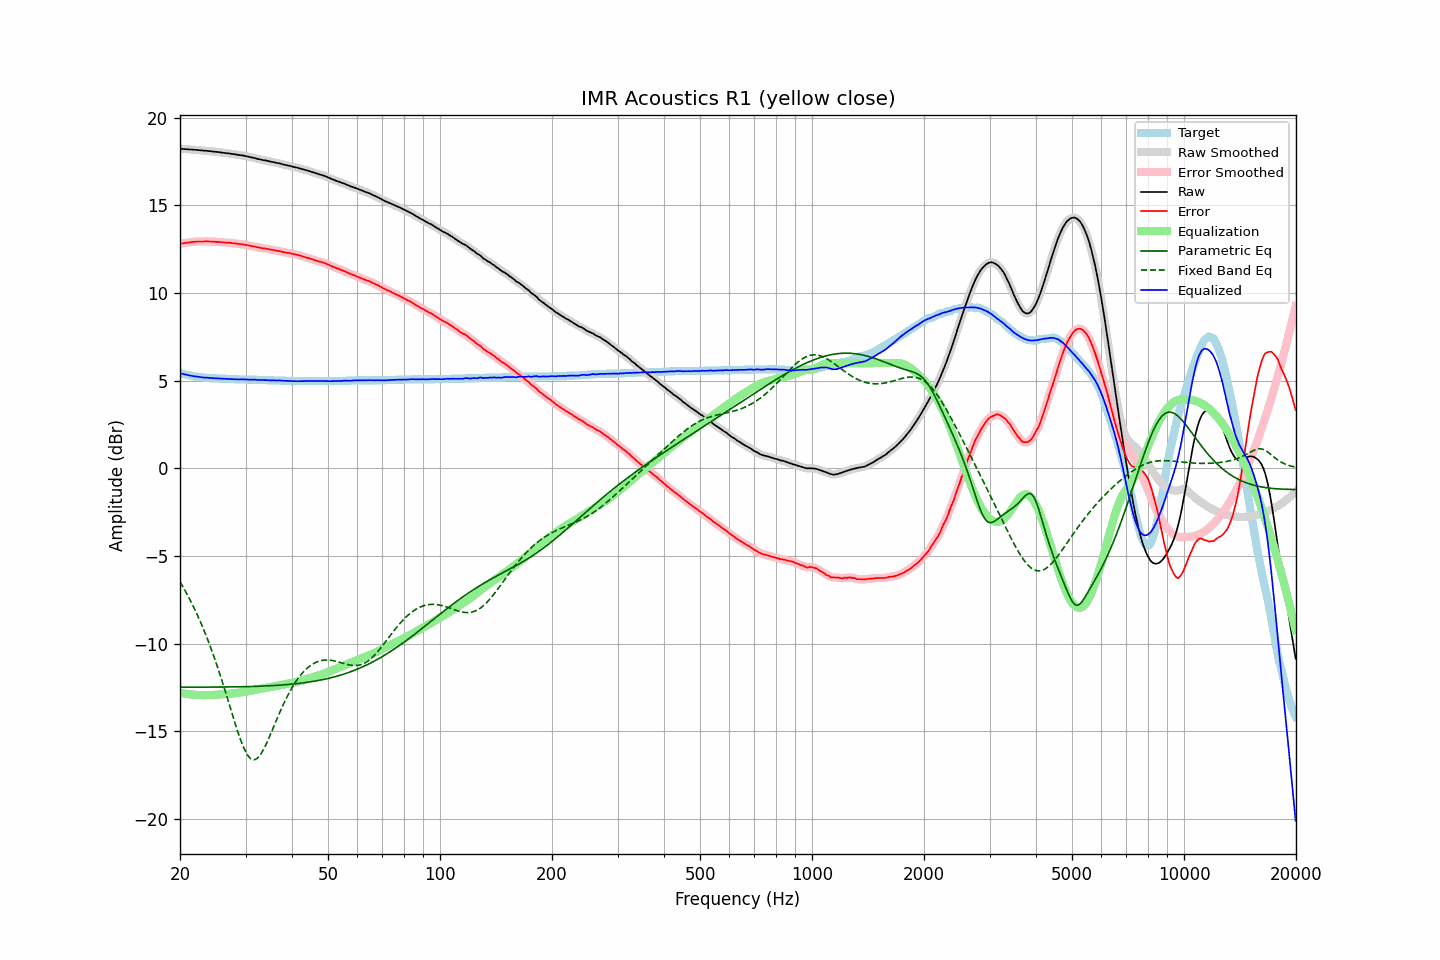

Values plotted in this chart, from the file beside it:
frequency, raw, error, smoothed, error_smoothed, equalization, parametric_eq, fixed_band_eq, equalized_raw, equalized_smoothed, target
20.00, 18.23, 12.80, 18.23, 12.80, -12.80, -12.49, -6.48, 5.43, 5.43, 5.43
20.20, 18.22, 12.82, 18.23, 12.82, -12.82, -12.49, -6.64, 5.40, 5.41, 5.40
20.40, 18.22, 12.84, 18.22, 12.84, -12.84, -12.49, -6.79, 5.38, 5.38, 5.38
20.61, 18.21, 12.85, 18.21, 12.85, -12.86, -12.49, -6.95, 5.36, 5.36, 5.36
20.81, 18.21, 12.87, 18.21, 12.87, -12.87, -12.49, -7.12, 5.34, 5.34, 5.34
21.02, 18.20, 12.88, 18.20, 12.88, -12.88, -12.49, -7.29, 5.32, 5.32, 5.32
21.23, 18.19, 12.89, 18.20, 12.90, -12.90, -12.49, -7.46, 5.29, 5.30, 5.30
21.44, 18.19, 12.91, 18.19, 12.91, -12.91, -12.49, -7.64, 5.28, 5.28, 5.28
21.66, 18.18, 12.92, 18.18, 12.92, -12.92, -12.49, -7.83, 5.26, 5.26, 5.26
21.87, 18.17, 12.92, 18.18, 12.93, -12.93, -12.49, -8.02, 5.25, 5.25, 5.25
22.09, 18.17, 12.94, 18.17, 12.94, -12.93, -12.49, -8.21, 5.24, 5.24, 5.23
22.31, 18.16, 12.94, 18.16, 12.94, -12.94, -12.49, -8.41, 5.22, 5.22, 5.22
22.54, 18.15, 12.94, 18.15, 12.94, -12.94, -12.49, -8.61, 5.21, 5.21, 5.21
22.76, 18.14, 12.94, 18.14, 12.94, -12.94, -12.49, -8.83, 5.20, 5.20, 5.20
22.99, 18.13, 12.94, 18.13, 12.94, -12.95, -12.49, -9.04, 5.19, 5.19, 5.19
23.22, 18.12, 12.94, 18.12, 12.95, -12.95, -12.49, -9.26, 5.18, 5.18, 5.18
23.45, 18.12, 12.95, 18.12, 12.95, -12.95, -12.49, -9.49, 5.18, 5.17, 5.17
23.69, 18.11, 12.95, 18.11, 12.95, -12.94, -12.49, -9.72, 5.17, 5.17, 5.16
23.92, 18.10, 12.94, 18.10, 12.94, -12.94, -12.49, -9.96, 5.16, 5.16, 5.16
24.16, 18.09, 12.94, 18.09, 12.94, -12.94, -12.49, -10.21, 5.15, 5.15, 5.15
24.40, 18.08, 12.93, 18.08, 12.93, -12.94, -12.49, -10.46, 5.15, 5.15, 5.15
24.65, 18.07, 12.93, 18.07, 12.93, -12.93, -12.49, -10.72, 5.14, 5.14, 5.14
24.89, 18.06, 12.92, 18.06, 12.92, -12.93, -12.48, -10.98, 5.14, 5.14, 5.14
25.14, 18.05, 12.92, 18.05, 12.92, -12.92, -12.48, -11.25, 5.13, 5.13, 5.13
25.39, 18.04, 12.92, 18.04, 12.92, -12.91, -12.48, -11.52, 5.13, 5.13, 5.12
25.65, 18.03, 12.91, 18.03, 12.91, -12.91, -12.48, -11.80, 5.12, 5.12, 5.12
25.91, 18.01, 12.90, 18.01, 12.90, -12.90, -12.48, -12.09, 5.11, 5.11, 5.11
26.16, 18.00, 12.89, 18.00, 12.89, -12.90, -12.48, -12.38, 5.11, 5.11, 5.11
26.43, 17.99, 12.88, 17.99, 12.88, -12.89, -12.48, -12.68, 5.10, 5.10, 5.11
26.69, 17.98, 12.88, 17.98, 12.88, -12.88, -12.48, -12.98, 5.10, 5.10, 5.10
26.96, 17.97, 12.87, 17.97, 12.87, -12.87, -12.48, -13.28, 5.10, 5.10, 5.10
27.23, 17.96, 12.87, 17.96, 12.86, -12.86, -12.48, -13.58, 5.10, 5.10, 5.09
27.50, 17.94, 12.85, 17.95, 12.86, -12.85, -12.48, -13.88, 5.09, 5.09, 5.09
27.77, 17.93, 12.84, 17.93, 12.85, -12.85, -12.47, -14.18, 5.09, 5.09, 5.09
28.05, 17.92, 12.84, 17.92, 12.83, -12.84, -12.47, -14.48, 5.09, 5.08, 5.08
28.33, 17.90, 12.82, 17.90, 12.82, -12.83, -12.47, -14.77, 5.08, 5.08, 5.08
28.62, 17.89, 12.81, 17.89, 12.81, -12.81, -12.47, -15.05, 5.08, 5.07, 5.08
28.90, 17.87, 12.80, 17.87, 12.80, -12.80, -12.47, -15.32, 5.07, 5.07, 5.07
29.19, 17.86, 12.79, 17.86, 12.79, -12.79, -12.47, -15.58, 5.07, 5.07, 5.07
29.48, 17.85, 12.78, 17.85, 12.78, -12.78, -12.46, -15.80, 5.08, 5.07, 5.07
29.78, 17.83, 12.76, 17.83, 12.76, -12.76, -12.46, -16.02, 5.07, 5.07, 5.07
30.08, 17.81, 12.74, 17.81, 12.75, -12.75, -12.46, -16.20, 5.07, 5.07, 5.07
30.38, 17.79, 12.73, 17.79, 12.73, -12.73, -12.46, -16.36, 5.06, 5.06, 5.06
30.68, 17.77, 12.71, 17.77, 12.71, -12.71, -12.45, -16.47, 5.06, 5.06, 5.06
30.99, 17.75, 12.69, 17.75, 12.69, -12.69, -12.45, -16.57, 5.06, 5.06, 5.06
31.30, 17.73, 12.67, 17.73, 12.68, -12.67, -12.45, -16.61, 5.06, 5.06, 5.06
31.61, 17.71, 12.66, 17.71, 12.66, -12.65, -12.45, -16.63, 5.06, 5.06, 5.05
31.93, 17.69, 12.64, 17.69, 12.64, -12.64, -12.44, -16.60, 5.06, 5.05, 5.05
32.24, 17.66, 12.61, 17.66, 12.62, -12.62, -12.44, -16.56, 5.04, 5.05, 5.05
32.57, 17.64, 12.60, 17.64, 12.60, -12.60, -12.44, -16.46, 5.04, 5.04, 5.04
32.89, 17.62, 12.58, 17.62, 12.58, -12.58, -12.43, -16.35, 5.04, 5.04, 5.04
33.22, 17.60, 12.56, 17.60, 12.57, -12.57, -12.43, -16.20, 5.03, 5.03, 5.04
33.55, 17.58, 12.55, 17.58, 12.55, -12.55, -12.43, -16.04, 5.03, 5.03, 5.03
33.89, 17.57, 12.54, 17.57, 12.54, -12.54, -12.42, -15.86, 5.04, 5.03, 5.03
34.23, 17.55, 12.52, 17.55, 12.52, -12.52, -12.42, -15.67, 5.03, 5.03, 5.03
34.57, 17.53, 12.51, 17.53, 12.51, -12.50, -12.41, -15.46, 5.03, 5.03, 5.02
34.92, 17.50, 12.48, 17.51, 12.49, -12.49, -12.41, -15.25, 5.01, 5.02, 5.02
35.27, 17.49, 12.47, 17.49, 12.47, -12.47, -12.40, -15.03, 5.02, 5.02, 5.02
35.62, 17.47, 12.46, 17.47, 12.46, -12.46, -12.40, -14.81, 5.01, 5.01, 5.01
35.97, 17.45, 12.44, 17.45, 12.44, -12.44, -12.39, -14.59, 5.01, 5.01, 5.01
... 635 more rows
